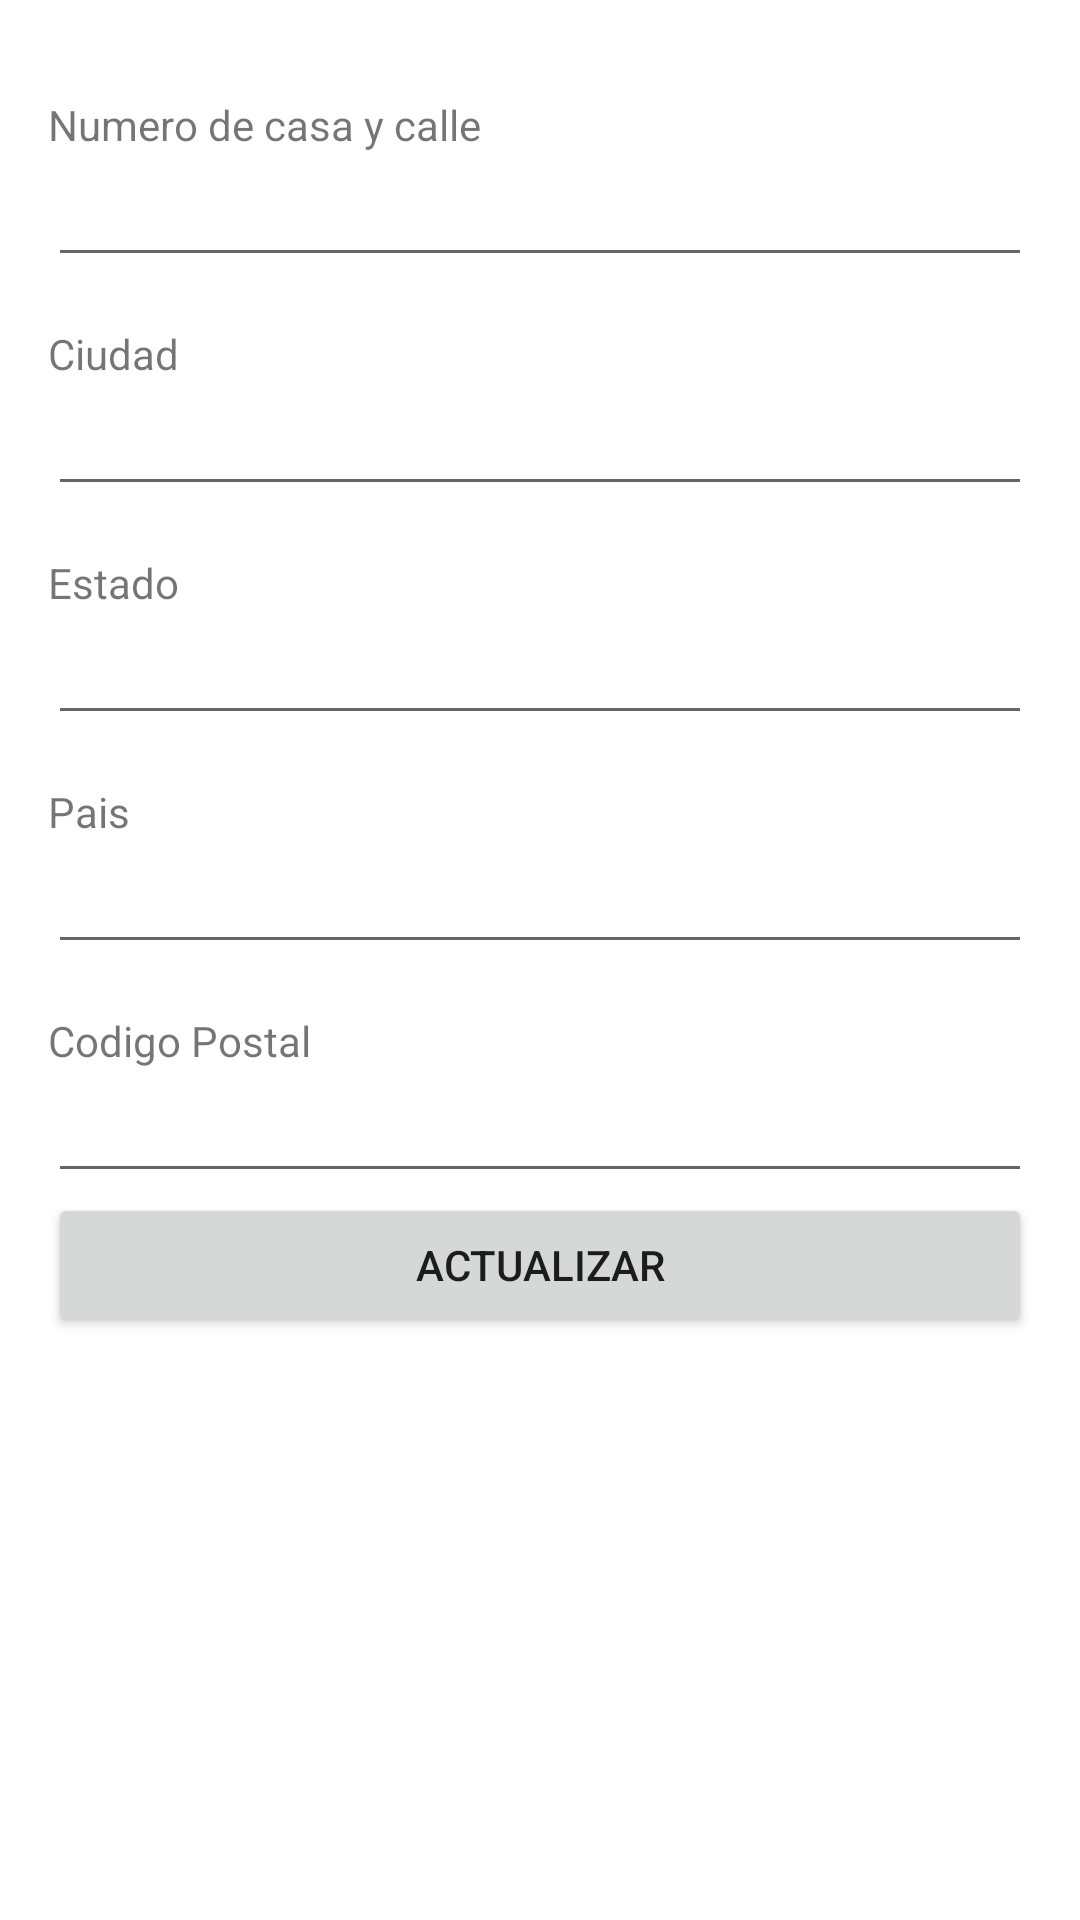

Write the Android layout XML for this screen, with the resource values it uses.
<!-- AndroidManifest.xml: application theme Theme.ComeBackHome -->
<!-- res/layout/activity_change_address.xml -->
<?xml version="1.0" encoding="utf-8"?>
<LinearLayout xmlns:android="http://schemas.android.com/apk/res/android"
    xmlns:app="http://schemas.android.com/apk/res-auto"
    xmlns:tools="http://schemas.android.com/tools"
    android:layout_width="match_parent"
    android:layout_height="match_parent"
    android:orientation="vertical"
    android:padding="16dp"
    tools:context=".ChangeAddressActivity">

    <TextView
        android:id="@+id/textView"
        android:layout_marginTop="16dp"
        android:layout_width="match_parent"
        android:layout_height="wrap_content"
        android:text="Numero de casa y calle"/>

    <EditText
        android:id="@+id/txtStreet"
        android:layout_width="match_parent"
        android:layout_height="wrap_content"
        android:ems="20"
        />

    <TextView
        android:layout_marginTop="16dp"
        android:layout_width="match_parent"
        android:layout_height="wrap_content"
        android:text="Ciudad"/>

    <EditText
        android:id="@+id/txtCity"
        android:layout_width="match_parent"
        android:layout_height="wrap_content"
        android:ems="20"
        />

    <TextView
        android:layout_marginTop="16dp"
        android:layout_width="match_parent"
        android:layout_height="wrap_content"
        android:text="Estado"/>

    <EditText
        android:id="@+id/txtState"
        android:layout_width="match_parent"
        android:layout_height="wrap_content"
        android:ems="20"/>

    <TextView
        android:layout_marginTop="16dp"
        android:layout_width="match_parent"
        android:layout_height="wrap_content"
        android:text="Pais"/>

    <EditText
        android:id="@+id/txtPais"
        android:layout_width="match_parent"
        android:layout_height="wrap_content"
        android:ems="20"/>

    <TextView
        android:layout_marginTop="16dp"
        android:layout_width="match_parent"
        android:layout_height="wrap_content"
        android:text="Codigo Postal"/>

    <EditText
        android:id="@+id/txtCP"
        android:layout_width="match_parent"
        android:layout_height="wrap_content"
        android:ems="20"/>

    <Button
        android:id="@+id/btnSave"
        android:layout_width="match_parent"
        android:layout_height="wrap_content"
        android:text="Actualizar" />

</LinearLayout>
<!-- resources referenced by this layout -->
<resources>
  <style name="Theme.ComeBackHome" parent="Theme.MaterialComponents.DayNight.DarkActionBar">
          
          <item name="colorPrimary">@color/purple_500</item>
          <item name="colorPrimaryVariant">@color/purple_700</item>
          <item name="colorOnPrimary">@color/white</item>
          
          <item name="colorSecondary">@color/teal_200</item>
          <item name="colorSecondaryVariant">@color/teal_700</item>
          <item name="colorOnSecondary">@color/black</item>
          
          <item name="android:statusBarColor">?attr/colorPrimaryVariant</item>
          
      </style>
  <color name="purple_500">#D43F1F</color>
  <color name="purple_700">#D43F1F</color>
  <color name="white">#FFFFFFFF</color>
  <color name="teal_200">#FF03DAC5</color>
  <color name="teal_700">#FF018786</color>
  <color name="black">#FF000000</color>
</resources>
